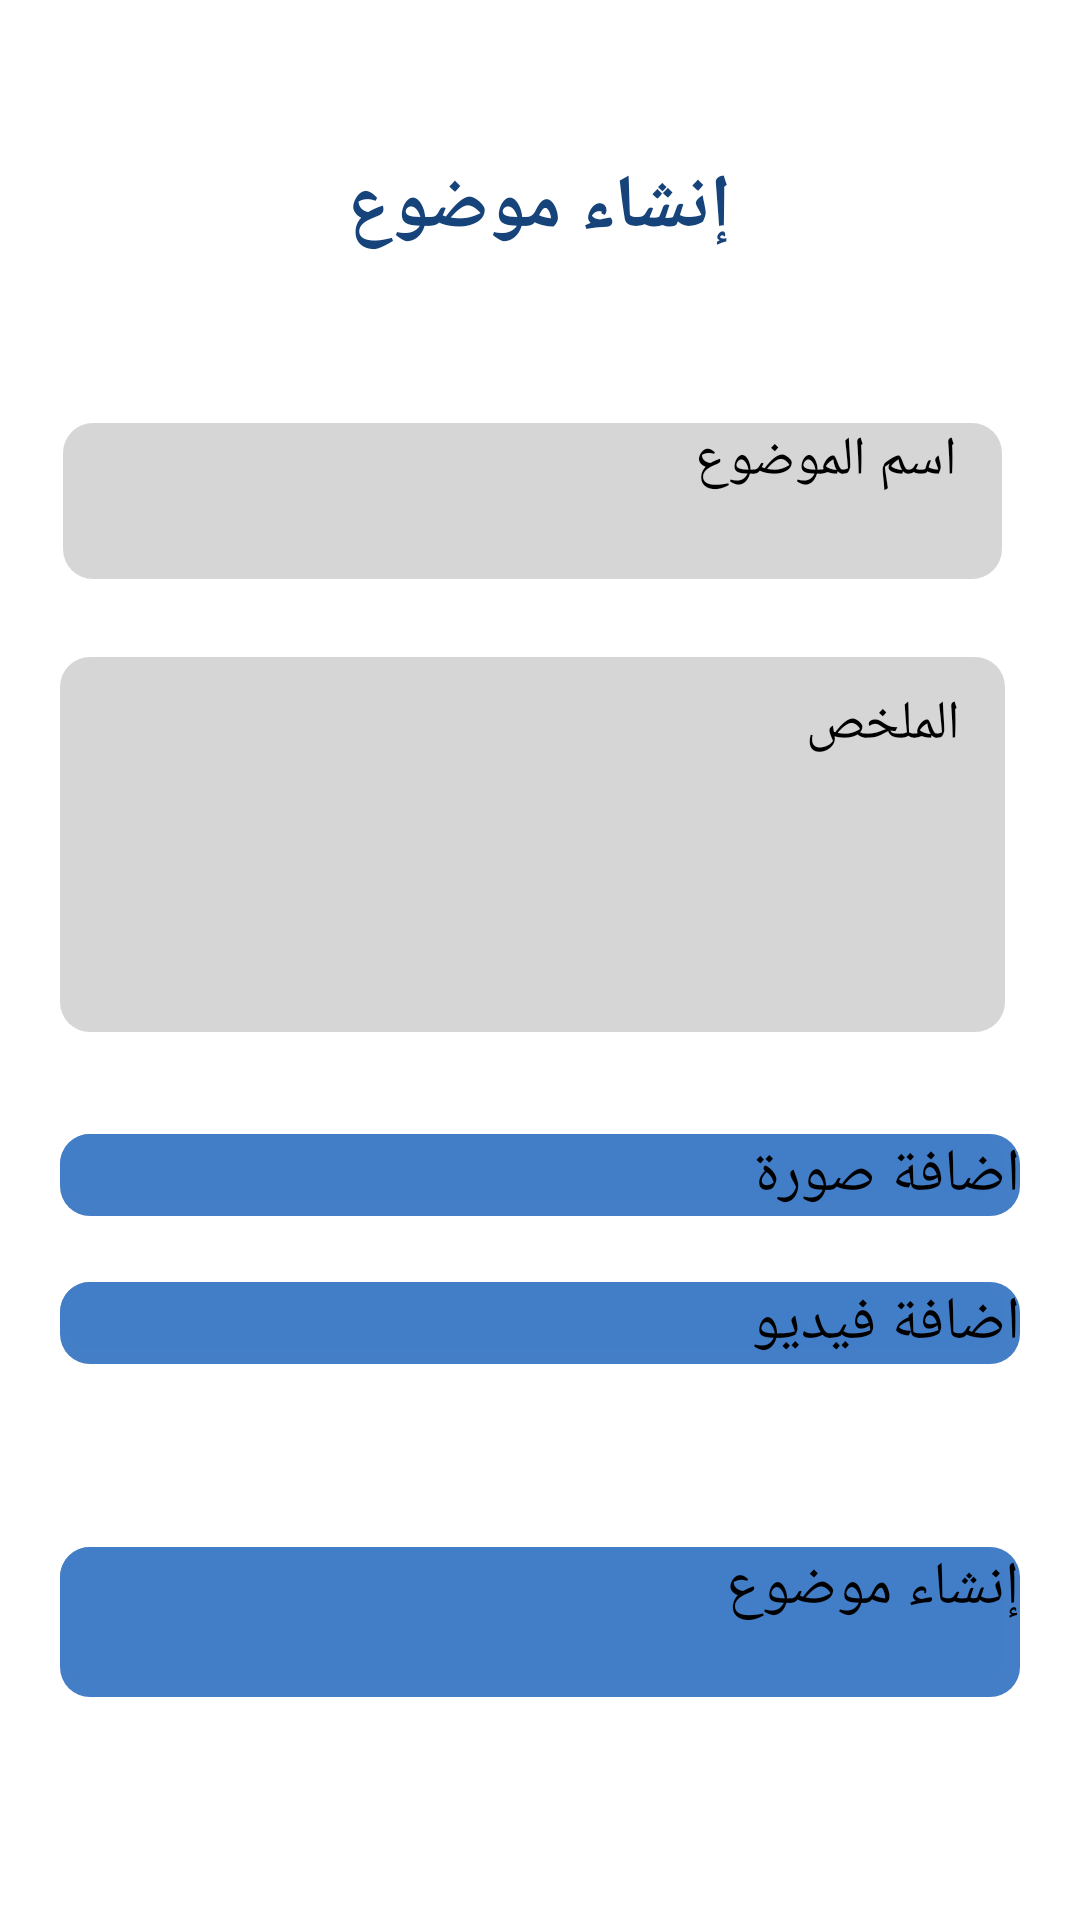

This screen was rendered from an Android layout file. Write that file and the resources it references.
<!-- AndroidManifest.xml: application theme Theme.CloudComputingProject -->
<!-- res/layout/activity_add_topic.xml -->
<?xml version="1.0" encoding="utf-8"?>
<androidx.constraintlayout.widget.ConstraintLayout xmlns:android="http://schemas.android.com/apk/res/android"
    xmlns:app="http://schemas.android.com/apk/res-auto"
    xmlns:tools="http://schemas.android.com/tools"
    android:layout_width="match_parent"
    android:layout_height="match_parent"
    tools:context=".Doctor.AddTopic">


    <TextView
        android:id="@+id/textView3"
        android:layout_width="wrap_content"
        android:layout_height="wrap_content"
        android:layout_marginTop="52dp"
        android:text="إنشاء موضوع"
        android:textColor="#15437A"
        android:textSize="25sp"
        android:textStyle="bold"
        app:layout_constraintEnd_toEndOf="parent"
        app:layout_constraintHorizontal_bias="0.498"
        app:layout_constraintStart_toStartOf="parent"
        app:layout_constraintTop_toTopOf="parent" />

    <EditText
        android:id="@+id/editTextAdvice"
        android:layout_width="320dp"
        android:layout_height="130dp"
        android:layout_marginTop="21dp"
        android:ems="10"
        android:gravity="top|start"
        android:hint="الملخص"
        android:inputType="textMultiLine"
        android:textSize="18sp"
        app:layout_constraintEnd_toEndOf="parent"
        android:background="@drawable/rounded_border"
        android:paddingRight="20dp"
        android:paddingTop="10dp"
        app:layout_constraintStart_toStartOf="parent"
        app:layout_constraintTop_toBottomOf="@+id/editTextTextTopicName" />

    <EditText
        android:id="@+id/editTextTextTopicName"
        android:layout_width="318dp"
        android:layout_height="57dp"
        android:layout_marginTop="55dp"
        android:ems="10"
        android:hint="اسم الموضوع"
        android:inputType="textPersonName"
        android:textSize="18sp"
        android:background="@drawable/rounded_border"
        android:paddingRight="20dp"
        app:layout_constraintEnd_toEndOf="parent"
        app:layout_constraintStart_toStartOf="parent"
        app:layout_constraintTop_toBottomOf="@+id/textView3" />

    <Button
        android:id="@+id/addVideo"
        android:layout_width="320dp"
        android:layout_height="wrap_content"
        android:layout_marginTop="22dp"
        android:background="@drawable/rounded_border"
        android:text="اضافة فيديو"
        android:textSize="20sp"
        android:backgroundTint="#437EC7"
        app:cornerRadius="20dp"
        app:layout_constraintBottom_toBottomOf="parent"
        app:layout_constraintEnd_toEndOf="parent"
        app:layout_constraintStart_toStartOf="parent"
        app:layout_constraintTop_toBottomOf="@+id/addPhoto"
        app:layout_constraintVertical_bias="0.0" />

    <Button
        android:id="@+id/addPhoto"
        android:layout_width="320dp"
        android:layout_height="wrap_content"
        android:layout_marginTop="29dp"
        android:text="اضافة صورة"
        android:textSize="20sp"
        android:backgroundTint="#437EC7"
        app:cornerRadius="20dp"
        android:background="@drawable/rounded_border"
        app:layout_constraintEnd_toEndOf="parent"
        app:layout_constraintStart_toStartOf="parent"
        app:layout_constraintTop_toBottomOf="@+id/editTextAdvice" />

    <Button
        android:id="@+id/addMedicalConsultingButton"
        android:layout_width="320dp"
        android:layout_height="50dp"
        android:layout_marginTop="61dp"
        android:text="إنشاء موضوع"
        android:textSize="20sp"
        android:backgroundTint="#437EC7"
        app:cornerRadius="20dp"

        android:background="@drawable/rounded_border"
        app:layout_constraintEnd_toEndOf="parent"
        app:layout_constraintStart_toStartOf="parent"
        app:layout_constraintTop_toBottomOf="@+id/addVideo" />


</androidx.constraintlayout.widget.ConstraintLayout>
<!-- resources referenced by this layout -->
<resources>
  <!-- drawable rounded_border (drawable) -->
  <?xml version="1.0" encoding="utf-8"?>
  <layer-list xmlns:android="http://schemas.android.com/apk/res/android">
      
      <item>
          <shape android:shape="rectangle">
              <solid android:color="#FFFFFF" /> 
              <corners android:radius="10dp" /> 
          </shape>
      </item>
      
      <item android:bottom="5dp" android:right="5dp">
          <shape android:shape="rectangle">
              <solid android:color="#CDCDCDCD" /> 
              <corners android:radius="10dp" /> 
          </shape>
      </item>
  </layer-list>
</resources>
